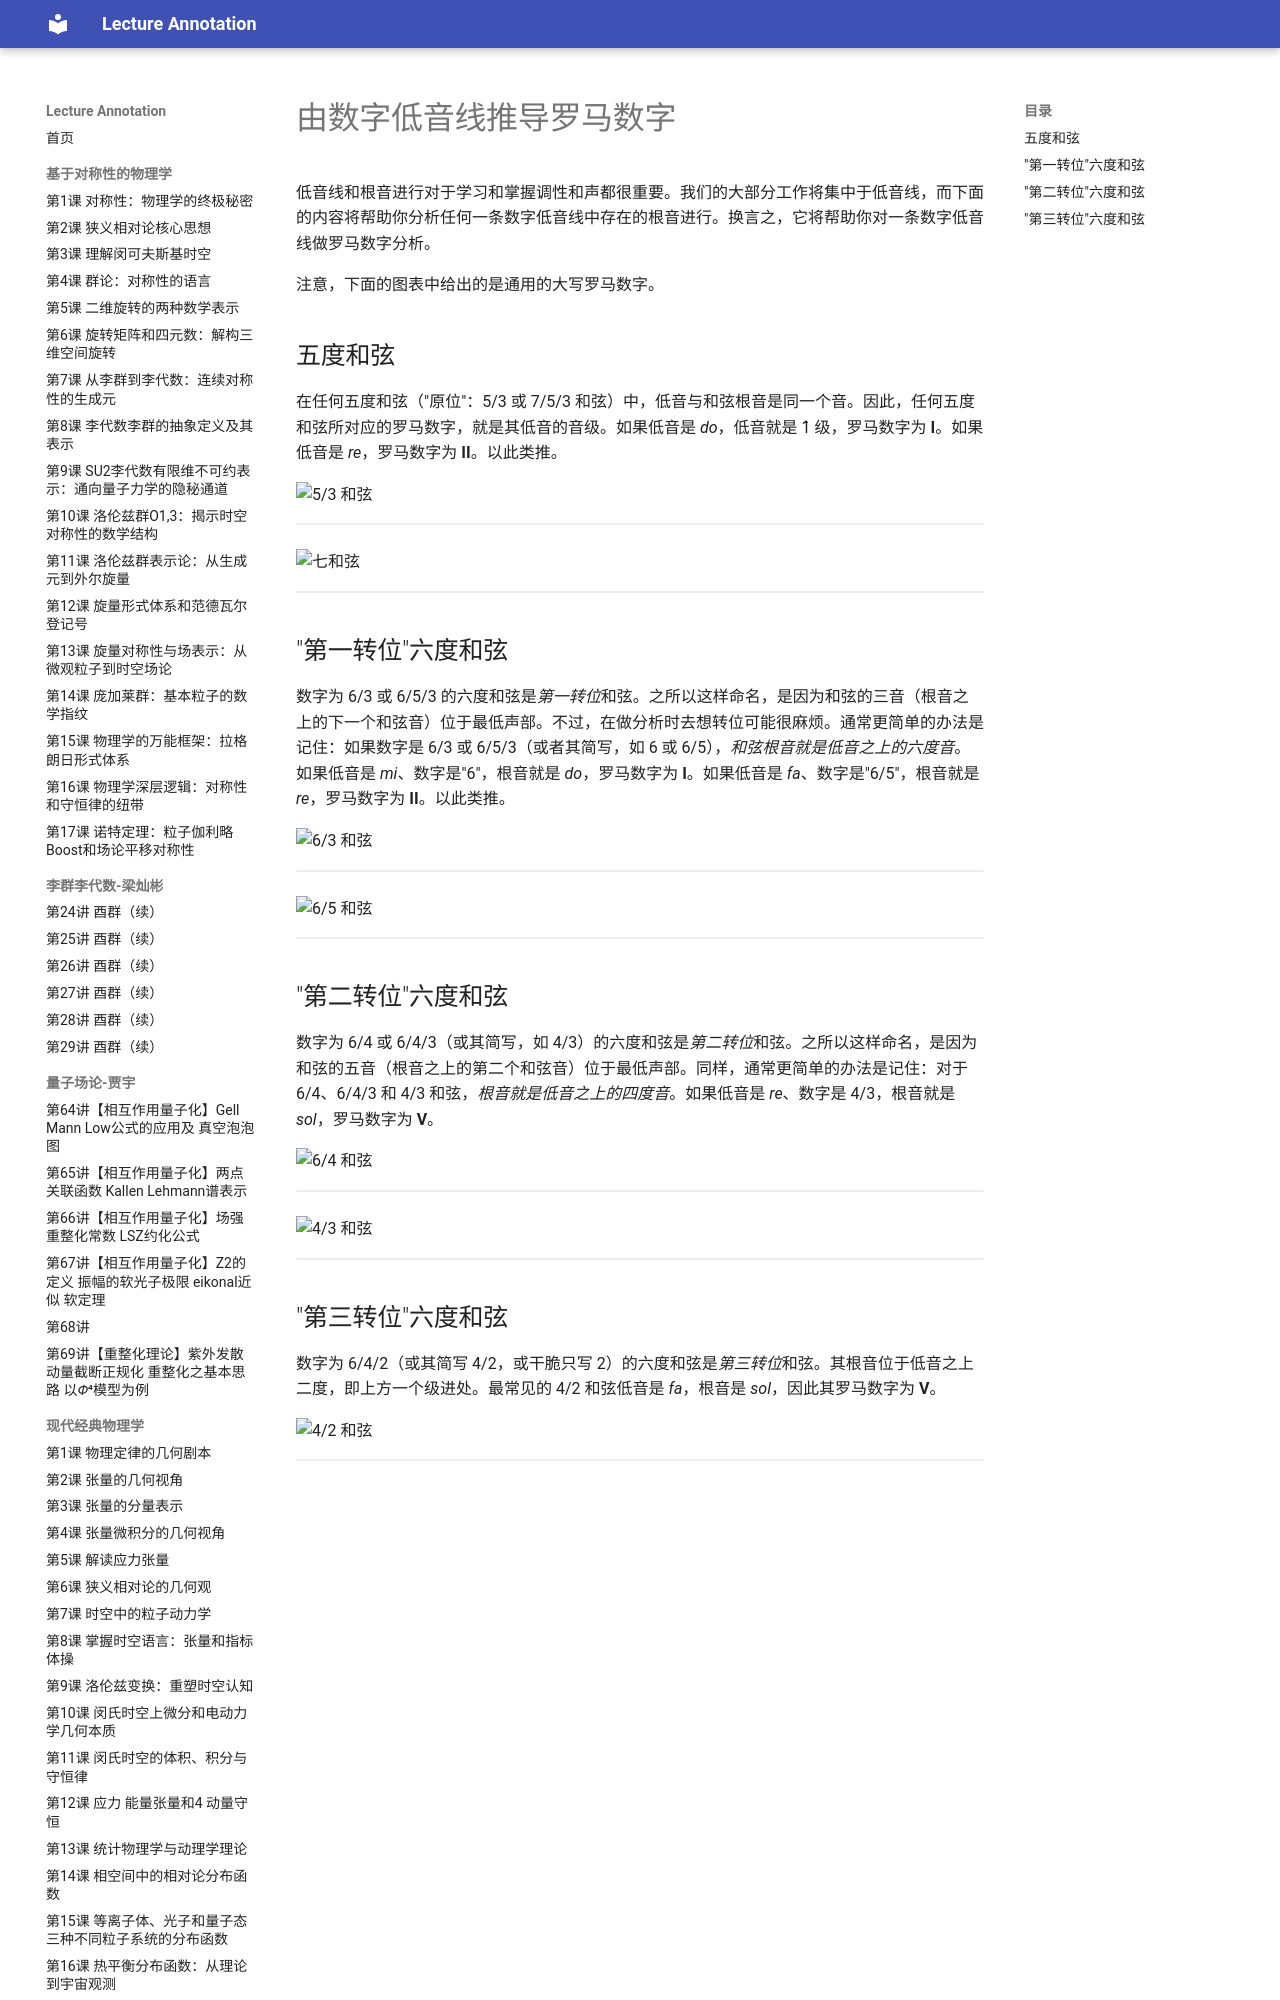

repository: k-l-lambda/lecture-annotation · page: ebooks/omt/RNfromFB/index.html · generator: mkdocs

# 由数字低音线推导罗马数字

低音线和根音进行对于学习和掌握调性和声都很重要。我们的大部分工作将集中于低音线，而下面的内容将帮助你分析任何一条数字低音线中存在的根音进行。换言之，它将帮助你对一条数字低音线做罗马数字分析。

注意，下面的图表中给出的是通用的大写罗马数字。

## 五度和弦

在任何五度和弦（"原位"：5/3 或 7/5/3 和弦）中，低音与和弦根音是同一个音。因此，任何五度和弦所对应的罗马数字，就是其低音的音级。如果低音是 *do*，低音就是 1̂ 级，罗马数字为 **I**。如果低音是 *re*，罗马数字为 **II**。以此类推。

![5/3 和弦](assets/Inversions/5-3chords.png)

<!-- lilylet-begin: assets/Inversions/5-3chords.png -->
```lyl.play
[staves "{-}"]

\staff "1" \omit Score.TimeSignature \omit Score.BarLine \key c \major \clef "treble" <e g c>1 <f a d>1 <g b e>1 <a c f>1 <b d g>1 <c e a>1 <d f b>1 \\
\staff "2" \clef "bass" c,1 d1 e1 f1 g1 a1 b1 \undo \omit Score.BarLine \bar "||"
\addlyrics { I II III IV V VI VII } | %1
```
<!-- lilylet-end -->

![七和弦](assets/Inversions/7chords.png)

<!-- lilylet-begin: assets/Inversions/7chords.png -->
```lyl.play
[staves "{-}"]

\staff "1" \omit Score.TimeSignature \omit Score.BarLine \key c \major \clef "treble" <e g b>1 <f a c>1 <g b d>1 <a c e>1 <b d f>1 <c e g>1 <d f a>1 \\
\staff "2" \clef "bass" c,1 d1 e1 f1 g1 a1 b1 \undo \omit Score.BarLine \bar "||"
^\figures { <7>1 <7> <7> <7> <7> <7> <7> }
\addlyrics { I II III IV V VI VII } | %1
```
<!-- lilylet-end -->

## "第一转位"六度和弦

数字为 6/3 或 6/5/3 的六度和弦是*第一转位*和弦。之所以这样命名，是因为和弦的三音（根音之上的下一个和弦音）位于最低声部。不过，在做分析时去想转位可能很麻烦。通常更简单的办法是记住：如果数字是 6/3 或 6/5/3（或者其简写，如 6 或 6/5），*和弦根音就是低音之上的六度音*。如果低音是 *mi*、数字是"6"，根音就是 *do*，罗马数字为 **I**。如果低音是 *fa*、数字是"6/5"，根音就是 *re*，罗马数字为 **II**。以此类推。

![6/3 和弦](assets/Inversions/6-3chords.png)

<!-- lilylet-begin: assets/Inversions/6-3chords.png -->
```lyl.play
[staves "{-}"]

\staff "1" \omit Score.TimeSignature \omit Score.BarLine \key c \major \clef "treble" <e a c>1 <f b d>1 <g c e>1 <a d f>1 <b e g>1 <c f a>1 <d g b>1 \\
\staff "2" \clef "bass" c,1 d1 e1 f1 g1 a1 b1 \undo \omit Score.BarLine \bar "||"
^\figures { <6>1 <6> <6> <6> <6> <6> <6> }
\addlyrics { VI VII I II III IV V } | %1
```
<!-- lilylet-end -->

![6/5 和弦](assets/Inversions/6-5chords.png)

<!-- lilylet-begin: assets/Inversions/6-5chords.png -->
```lyl.play
[staves "{-}"]

\staff "1" \omit Score.TimeSignature \omit Score.BarLine \key c \major \clef "treble" <e g a>1 <f a b>1 <g b c>1 <a c d>1 <b d e>1 <c e f>1 <d f g>1 \\
\staff "2" \clef "bass" c,1 d1 e1 f1 g1 a1 b1 \undo \omit Score.BarLine \bar "||"
^\figures { <6 5>1 <6 5> <6 5> <6 5> <6 5> <6 5> <6 5> }
\addlyrics { VI VII I II III IV V } | %1
```
<!-- lilylet-end -->

## "第二转位"六度和弦

数字为 6/4 或 6/4/3（或其简写，如 4/3）的六度和弦是*第二转位*和弦。之所以这样命名，是因为和弦的五音（根音之上的第二个和弦音）位于最低声部。同样，通常更简单的办法是记住：对于 6/4、6/4/3 和 4/3 和弦，*根音就是低音之上的四度音*。如果低音是 *re*、数字是 4/3，根音就是 *sol*，罗马数字为 **V**。

![6/4 和弦](assets/Inversions/6-4chords.png)

<!-- lilylet-begin: assets/Inversions/6-4chords.png -->
```lyl.play
[staves "{-}"]

\staff "1" \omit Score.TimeSignature \omit Score.BarLine \key c \major \clef "treble" <f a c>1 <g b d>1 <a c e>1 <b d f>1 <c e g>1 <d f a>1 <e g b>1 \\
\staff "2" \clef "bass" c,1 d1 e1 f1 g1 a1 b1 \undo \omit Score.BarLine \bar "||"
^\figures { <6 4>1 <6 4> <6 4> <6 4> <6 4> <6 4> <6 4> }
\addlyrics { IV V VI VII I II III } | %1
```
<!-- lilylet-end -->

![4/3 和弦](assets/Inversions/4-3chords.png)

<!-- lilylet-begin: assets/Inversions/4-3chords.png -->
```lyl.play
[staves "{-}"]

\staff "1" \omit Score.TimeSignature \omit Score.BarLine \key c \major \clef "treble" <e f a>1 <f g b>1 <g a c>1 <a b d>1 <b c e>1 <c d f>1 <d e g>1 \\
\staff "2" \clef "bass" c,1 d1 e1 f1 g1 a1 b1 \undo \omit Score.BarLine \bar "||"
^\figures { <4 3>1 <4 3> <4 3> <4 3> <4 3> <4 3> <4 3> }
\addlyrics { IV V VI VII I II III } | %1
```
<!-- lilylet-end -->
